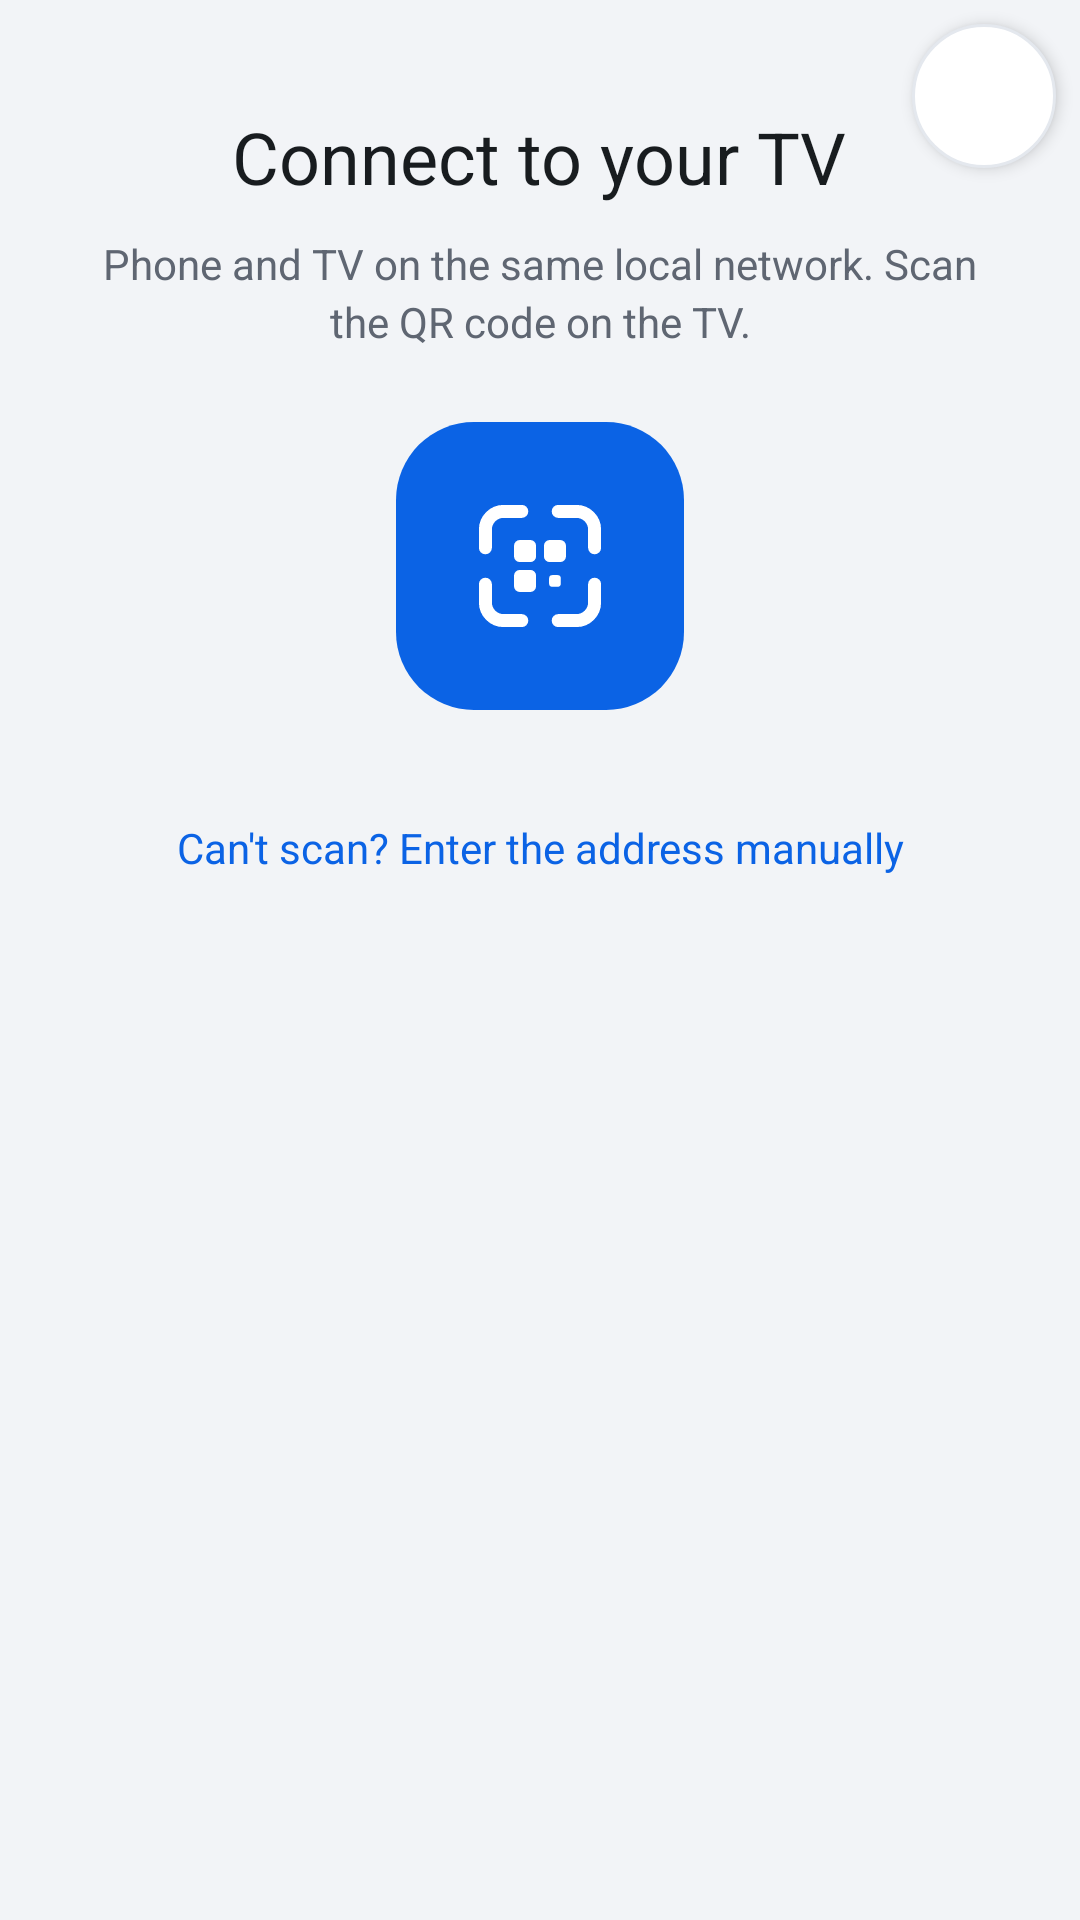

Android layout source for this screen:
<!-- AndroidManifest.xml: application theme Theme.PlanYourTV.Parent -->
<!-- res/layout/activity_main.xml -->
<?xml version="1.0" encoding="utf-8"?>
<LinearLayout xmlns:android="http://schemas.android.com/apk/res/android"
    xmlns:app="http://schemas.android.com/apk/res-auto"
    android:layout_width="match_parent"
    android:layout_height="match_parent"
    android:background="@color/surface"
    android:orientation="vertical">

    <LinearLayout
        android:id="@+id/updateBanner"
        android:layout_width="match_parent"
        android:layout_height="48dp"
        android:background="@color/brand_dark"
        android:gravity="center_vertical"
        android:orientation="horizontal"
        android:paddingStart="16dp"
        android:paddingEnd="4dp"
        android:visibility="gone">

        <TextView
            android:id="@+id/updateBannerText"
            android:layout_width="0dp"
            android:layout_height="wrap_content"
            android:layout_weight="1"
            android:ellipsize="end"
            android:maxLines="2"
            android:textColor="@color/white"
            android:textSize="14sp" />

        <TextView
            android:id="@+id/updateBannerView"
            android:layout_width="wrap_content"
            android:layout_height="48dp"
            android:background="?attr/selectableItemBackground"
            android:clickable="true"
            android:focusable="true"
            android:gravity="center"
            android:paddingStart="12dp"
            android:paddingEnd="12dp"
            android:text="@string/update_view"
            android:textColor="@color/white"
            android:textSize="14sp"
            android:textStyle="bold" />

        <TextView
            android:id="@+id/updateBannerDismiss"
            android:layout_width="40dp"
            android:layout_height="48dp"
            android:background="?attr/selectableItemBackground"
            android:clickable="true"
            android:contentDescription="@string/update_dismiss"
            android:focusable="true"
            android:gravity="center"
            android:text="@string/update_dismiss_glyph"
            android:textColor="@color/white"
            android:textSize="22sp" />
    </LinearLayout>

    <FrameLayout
        android:layout_width="match_parent"
        android:layout_height="0dp"
        android:layout_weight="1">

        <ScrollView
            android:id="@+id/pairingView"
            android:layout_width="match_parent"
            android:layout_height="match_parent"
            android:fillViewport="true">

            <LinearLayout
                android:layout_width="match_parent"
                android:layout_height="wrap_content"
                android:gravity="center_horizontal"
                android:orientation="vertical"
                android:paddingStart="24dp"
                android:paddingTop="28dp"
                android:paddingEnd="24dp"
                android:paddingBottom="32dp">

                <TextView
                    android:layout_width="wrap_content"
                    android:layout_height="wrap_content"
                    android:layout_marginTop="8dp"
                    android:gravity="center"
                    android:text="@string/pair_title"
                    android:textAppearance="@style/TextAppearance.AppCompat.Headline"
                    android:textColor="@color/ink" />

                <TextView
                    android:layout_width="match_parent"
                    android:layout_height="wrap_content"
                    android:layout_marginTop="10dp"
                    android:gravity="center"
                    android:lineSpacingExtra="3dp"
                    android:text="@string/pair_intro"
                    android:textAppearance="@style/TextAppearance.AppCompat.Body1"
                    android:textColor="@color/muted" />

                <ImageButton
                    android:id="@+id/scanButton"
                    android:layout_width="96dp"
                    android:layout_height="96dp"
                    android:layout_marginTop="24dp"
                    android:background="@drawable/bg_scan_button"
                    android:contentDescription="@string/pair_scan"
                    android:padding="22dp"
                    android:scaleType="fitCenter"
                    android:src="@drawable/ic_scan_qr"
                    app:tint="@color/white" />

                <TextView
                    android:id="@+id/manualToggle"
                    android:layout_width="match_parent"
                    android:layout_height="wrap_content"
                    android:layout_marginTop="22dp"
                    android:background="?attr/selectableItemBackground"
                    android:clickable="true"
                    android:focusable="true"
                    android:gravity="center"
                    android:minHeight="48dp"
                    android:padding="12dp"
                    android:text="@string/pair_manual_toggle"
                    android:textColor="@color/brand"
                    android:textSize="14sp" />

                <LinearLayout
                    android:id="@+id/manualEntry"
                    android:layout_width="match_parent"
                    android:layout_height="wrap_content"
                    android:orientation="vertical"
                    android:visibility="gone">

                    <EditText
                        android:id="@+id/urlInput"
                        android:layout_width="match_parent"
                        android:layout_height="wrap_content"
                        android:background="@drawable/bg_input"
                        android:fontFamily="monospace"
                        android:hint="@string/pair_url_hint"
                        android:imeOptions="actionGo"
                        android:importantForAutofill="no"
                        android:inputType="textUri"
                        android:maxLines="1"
                        android:padding="12dp"
                        android:textColor="@color/ink"
                        android:textColorHint="@color/muted"
                        android:textSize="14sp" />

                    <Button
                        android:id="@+id/connectButton"
                        style="@style/ParentPrimaryButton"
                        android:layout_width="match_parent"
                        android:layout_height="wrap_content"
                        android:layout_marginTop="10dp"
                        android:minHeight="48dp"
                        android:text="@string/pair_connect" />
                </LinearLayout>

                <TextView
                    android:id="@+id/pairError"
                    android:layout_width="match_parent"
                    android:layout_height="wrap_content"
                    android:layout_marginTop="12dp"
                    android:gravity="center"
                    android:textColor="@color/danger"
                    android:textSize="13sp"
                    android:visibility="gone" />

            </LinearLayout>
        </ScrollView>

        <WebView
            android:id="@+id/webView"
            android:layout_width="match_parent"
            android:layout_height="match_parent"
            android:background="@color/surface_raised"
            android:visibility="gone" />

        <LinearLayout
            android:id="@+id/loadingView"
            android:layout_width="match_parent"
            android:layout_height="match_parent"
            android:background="@color/surface"
            android:gravity="center"
            android:orientation="vertical"
            android:padding="24dp"
            android:visibility="gone">

            <ProgressBar
                android:layout_width="wrap_content"
                android:layout_height="wrap_content" />

            <TextView
                android:layout_width="wrap_content"
                android:layout_height="wrap_content"
                android:layout_marginTop="14dp"
                android:text="@string/loading"
                android:textAppearance="@style/TextAppearance.AppCompat.Body1"
                android:textColor="@color/muted" />
        </LinearLayout>

        <LinearLayout
            android:id="@+id/errorView"
            android:layout_width="match_parent"
            android:layout_height="match_parent"
            android:background="@color/surface"
            android:gravity="center"
            android:orientation="vertical"
            android:paddingStart="28dp"
            android:paddingTop="24dp"
            android:paddingEnd="28dp"
            android:paddingBottom="24dp"
            android:visibility="gone">

            <TextView
                android:layout_width="wrap_content"
                android:layout_height="wrap_content"
                android:gravity="center"
                android:text="@string/error_title"
                android:textAppearance="@style/TextAppearance.AppCompat.Headline"
                android:textColor="@color/ink" />

            <TextView
                android:id="@+id/errorMessage"
                android:layout_width="match_parent"
                android:layout_height="wrap_content"
                android:layout_marginTop="12dp"
                android:gravity="center"
                android:lineSpacingExtra="3dp"
                android:textAppearance="@style/TextAppearance.AppCompat.Body1"
                android:textColor="@color/muted" />

            <Button
                android:id="@+id/retryButton"
                style="@style/ParentPrimaryButton"
                android:layout_width="match_parent"
                android:layout_height="wrap_content"
                android:layout_marginTop="22dp"
                android:minHeight="48dp"
                android:text="@string/error_retry" />

            <Button
                android:id="@+id/errorRepairButton"
                style="@style/ParentSecondaryButton"
                android:layout_width="wrap_content"
                android:layout_height="wrap_content"
                android:layout_marginTop="4dp"
                android:text="@string/devices_title" />
        </LinearLayout>

        
        <androidx.appcompat.widget.Toolbar
            android:id="@+id/toolbar"
            android:layout_width="48dp"
            android:layout_height="48dp"
            android:layout_gravity="top|end"
            android:layout_marginTop="8dp"
            android:layout_marginEnd="8dp"
            android:background="@drawable/bg_top_menu"
            android:elevation="3dp"
            app:contentInsetEnd="0dp"
            app:contentInsetStart="0dp"
            app:contentInsetStartWithNavigation="0dp"
            app:popupTheme="@style/ThemeOverlay.AppCompat.Light"
            app:theme="@style/ThemeOverlay.AppCompat.Light" />
    </FrameLayout>
</LinearLayout>
<!-- resources referenced by this layout -->
<resources>
  <color name="brand">#0B63E5</color>
  <color name="brand_dark">#0A54C0</color>
  <color name="danger">#C42318</color>
  <color name="ink">#181C1F</color>
  <color name="muted">#5F6672</color>
  <color name="surface">#F2F4F7</color>
  <color name="surface_raised">#FFFFFF</color>
  <color name="white">#FFFFFF</color>
  <!-- drawable bg_input (drawable) -->
  <?xml version="1.0" encoding="utf-8"?>
  <shape xmlns:android="http://schemas.android.com/apk/res/android"
      android:shape="rectangle">
      <solid android:color="@color/surface_raised" />
      <stroke
          android:width="1dp"
          android:color="@color/line" />
      <corners android:radius="10dp" />
  </shape>
  <string name="devices_title">My devices</string>
  <string name="error_retry">Retry</string>
  <string name="error_title">Can\'t reach the TV</string>
  <string name="loading">Loading Parent Center…</string>
  <string name="pair_connect">Connect</string>
  <string name="pair_intro">Phone and TV on the same local network. Scan the QR code on the TV.</string>
  <string name="pair_manual_toggle">Can\'t scan? Enter the address manually</string>
  <string name="pair_scan">Scan TV QR code</string>
  <string name="pair_title">Connect to your TV</string>
  <string name="pair_url_hint">192.0.2.10:8790/abcd2345/quiz</string>
  <string name="update_dismiss">Dismiss</string>
  <string name="update_dismiss_glyph">×</string>
  <string name="update_view">View</string>
  <style name="ParentPrimaryButton" parent="Widget.AppCompat.Button">
          <item name="android:background">@drawable/bg_button_primary</item>
          <item name="android:textColor">@color/white</item>
          <item name="android:textAllCaps">false</item>
          <item name="android:textSize">15sp</item>
          <item name="android:fontFamily">sans-serif-medium</item>
          <item name="android:letterSpacing">0</item>
          <item name="android:minHeight">48dp</item>
          <item name="android:stateListAnimator">@null</item>
      </style>
  <style name="ParentSecondaryButton" parent="Widget.AppCompat.Button.Borderless">
          <item name="android:background">@drawable/bg_button_outline</item>
          <item name="android:textColor">@color/brand</item>
          <item name="android:textAllCaps">false</item>
          <item name="android:textSize">15sp</item>
          <item name="android:fontFamily">sans-serif-medium</item>
          <item name="android:letterSpacing">0</item>
          <item name="android:minHeight">48dp</item>
          <item name="android:stateListAnimator">@null</item>
      </style>
  <color name="line">#E4E8EE</color>
  <color name="brand_ripple">#260B63E5</color>
  <color name="page_top">#EAF4FF</color>
  <style name="ParentPopupMenu" parent="Widget.AppCompat.PopupMenu.Overflow">
          <item name="android:popupBackground">@drawable/bg_popup_menu</item>
          <item name="overlapAnchor">false</item>
          <item name="android:dropDownVerticalOffset">6dp</item>
          <item name="android:dropDownHorizontalOffset">0dp</item>
      </style>
  <style name="ParentDialogTitle" parent="TextAppearance.AppCompat.Title">
          <item name="android:textSize">20sp</item>
          <item name="android:textColor">@color/ink</item>
          <item name="android:fontFamily">sans-serif-medium</item>
          <item name="android:textStyle">normal</item>
          <item name="android:letterSpacing">0</item>
      </style>
  <style name="ParentDialogActionPrimary" parent="ParentDialogAction">
          <item name="android:textColor">@color/brand</item>
      </style>
  <style name="ParentDialogActionSecondary" parent="ParentDialogAction">
          <item name="android:textColor">@color/muted</item>
      </style>
</resources>
